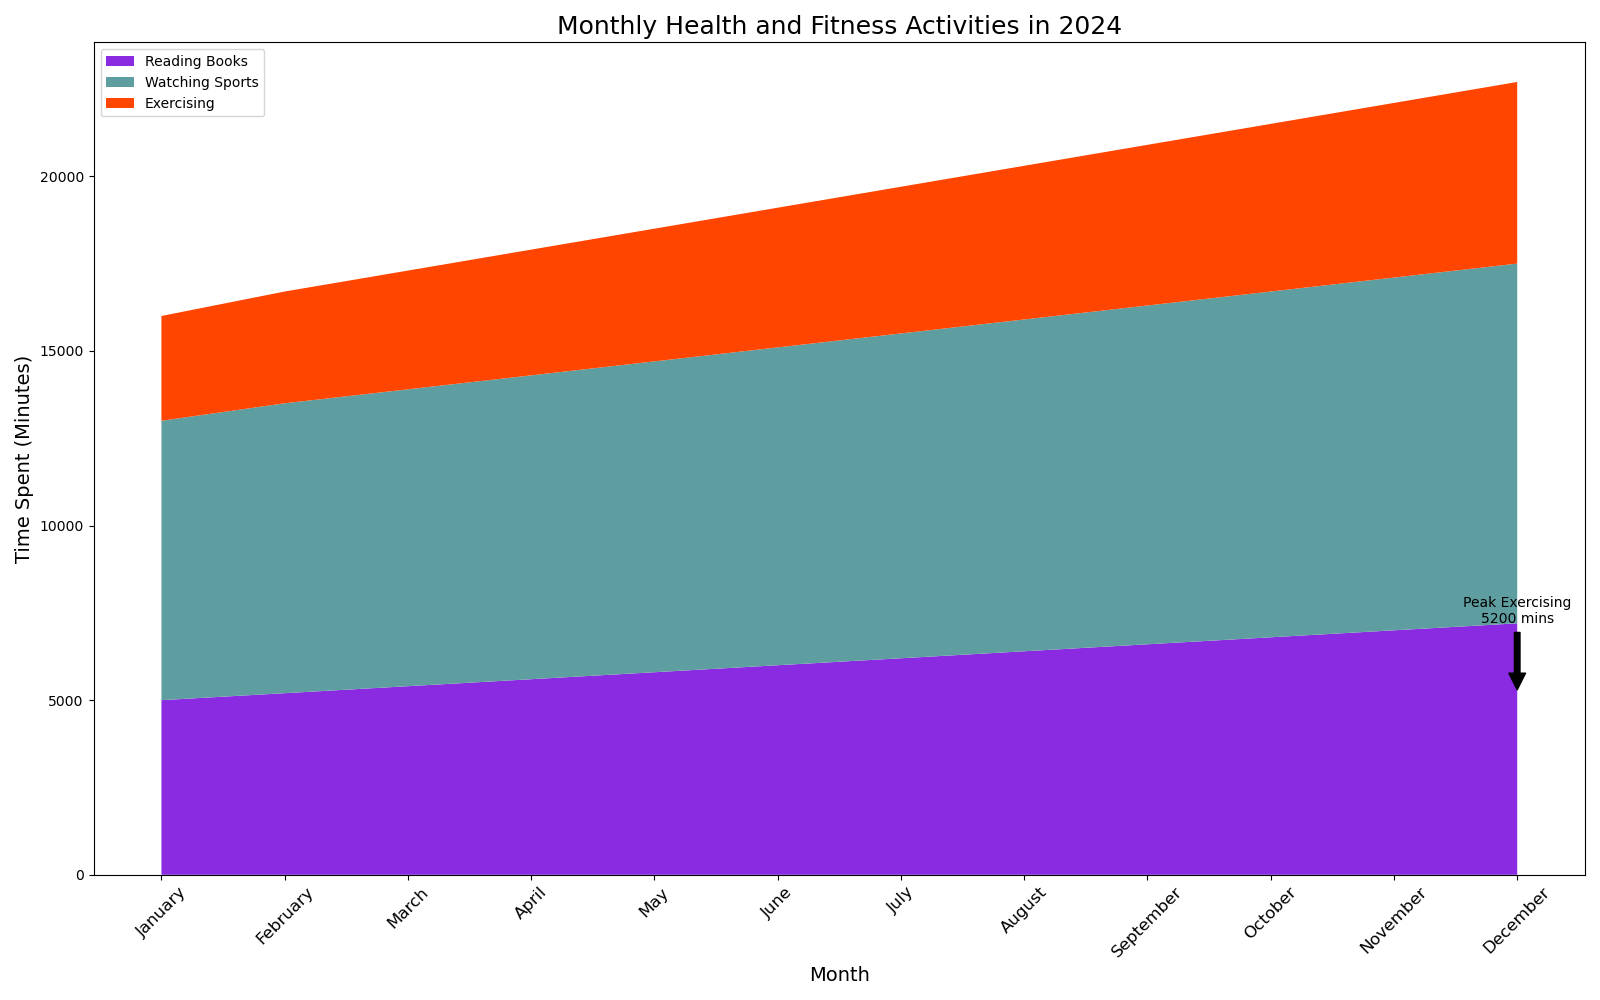

The table this chart was drawn from, first rows:
Months, Reading Books, Watching Sports, Exercising
January, 5000, 8000, 3000
February, 5200, 8300, 3200
March, 5400, 8500, 3400
April, 5600, 8700, 3600
May, 5800, 8900, 3800
June, 6000, 9100, 4000
July, 6200, 9300, 4200
August, 6400, 9500, 4400
September, 6600, 9700, 4600
October, 6800, 9900, 4800
November, 7000, 10100, 5000
December, 7200, 10300, 5200
